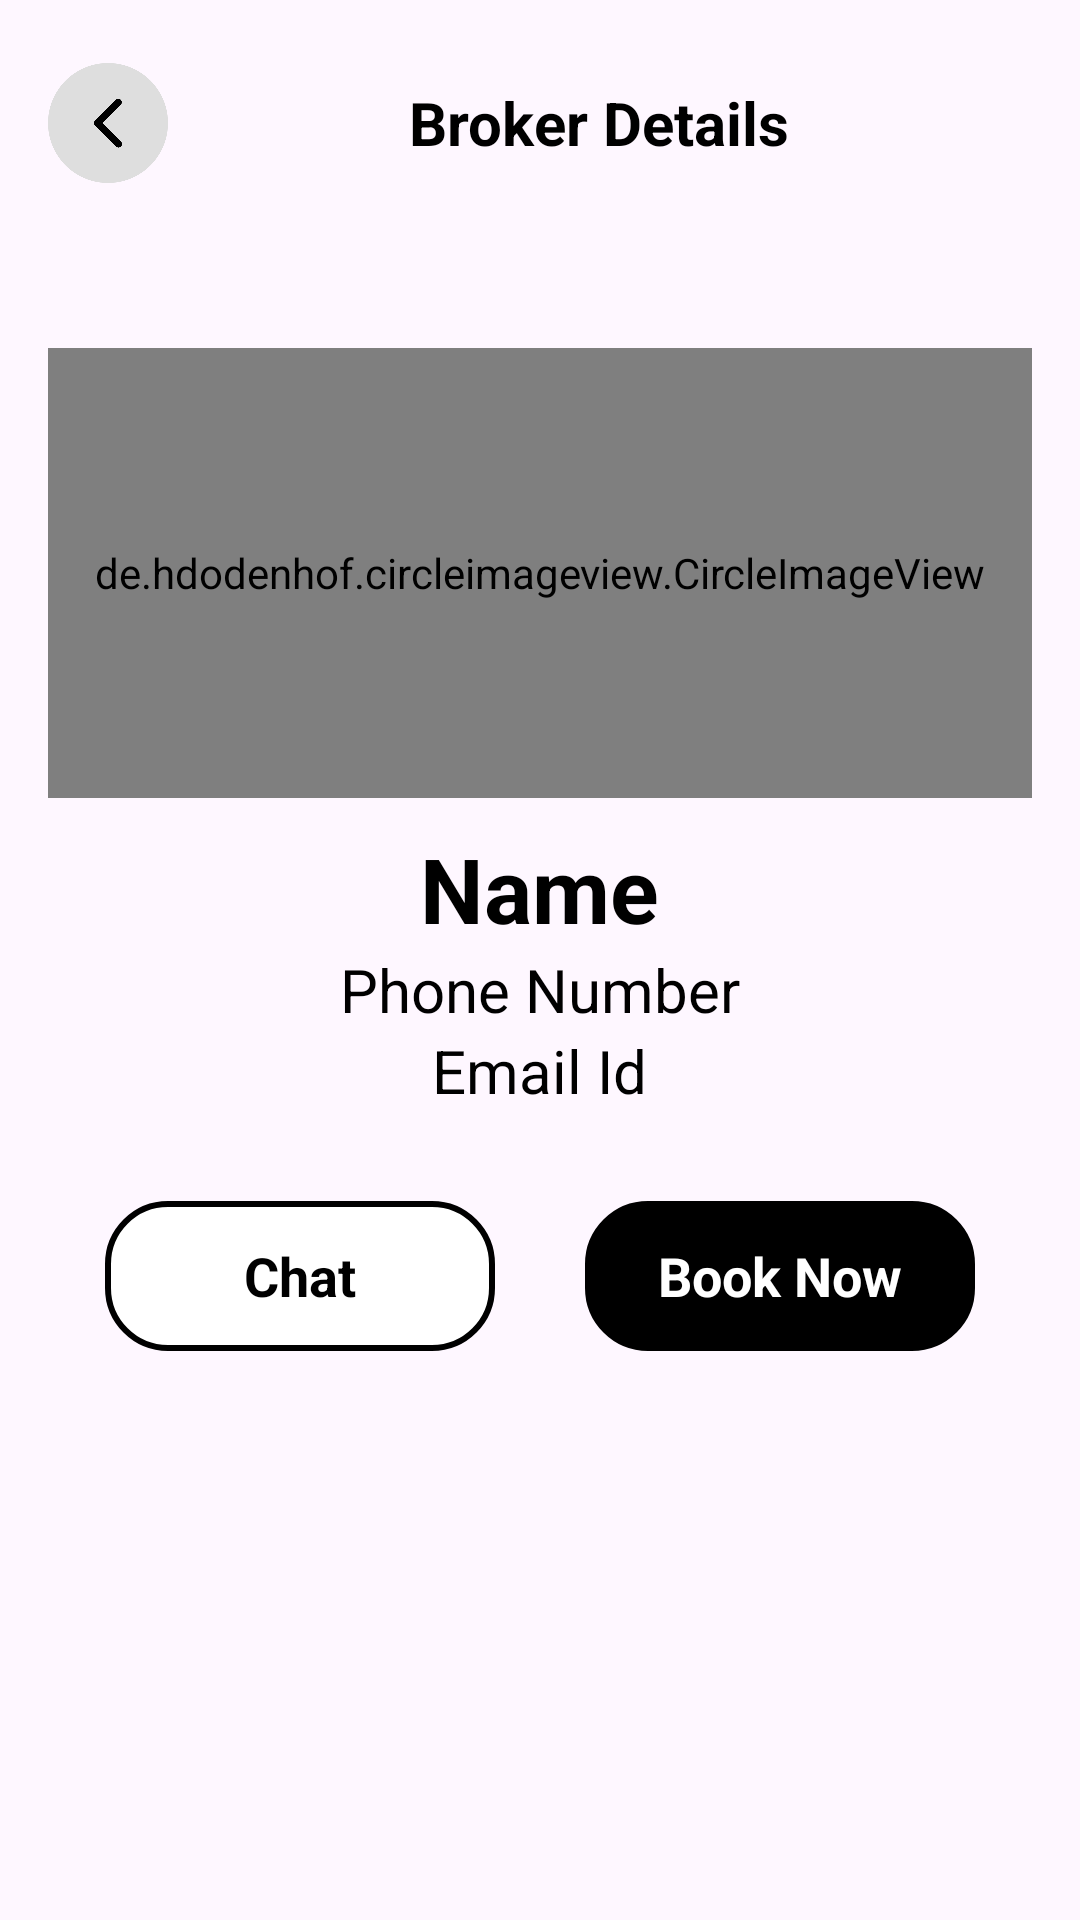

Produce the Android XML layout that renders to this screen, including the resource entries it uses.
<!-- AndroidManifest.xml: application theme Theme.Realestate_userapp -->
<!-- res/layout/brokerdetails_activity.xml -->
<?xml version="1.0" encoding="utf-8"?>
<ScrollView xmlns:android="http://schemas.android.com/apk/res/android"
    android:layout_width="match_parent"
    xmlns:app="http://schemas.android.com/apk/res-auto"
    android:padding="16dp"
    android:layout_height="match_parent">

    <RelativeLayout
        android:layout_width="match_parent"
        android:layout_marginTop="0dp"
        android:layout_height="match_parent">

        <LinearLayout
            android:id="@+id/linear1"
            android:layout_width="match_parent"
            android:layout_height="wrap_content"
            android:orientation="horizontal">

            <ImageView
                android:layout_width="40dp"
                android:layout_height="40dp"
                android:id="@+id/back"
                android:layout_gravity="center"
                android:src="@drawable/lefttt" />

            <TextView
                android:layout_width="wrap_content"
                android:layout_height="50dp"
                android:textColor="@color/black"
                android:textStyle="bold"
                android:textSize="20sp"
                android:layout_marginLeft="80dp"
                android:gravity="center"
                android:text="Broker Details" />

        </LinearLayout>

        <LinearLayout
            android:id="@+id/linear02"
            android:layout_width="match_parent"
            android:layout_height="wrap_content"
            android:layout_below="@id/linear1"
            android:layout_marginTop="50dp"
            android:orientation="horizontal">

            
            
            
            
            
            

            <de.hdodenhof.circleimageview.CircleImageView
                app:civ_border_width="4dp"
                android:layout_centerInParent="true"
                android:src="@drawable/realapp"
                android:id="@+id/profileimage"
                app:civ_border_color="#FF000000"
                android:layout_width="match_parent"
                android:layout_height="150dp"/>

        </LinearLayout>

        <LinearLayout
            android:id="@+id/linear2"
            android:layout_width="match_parent"
            android:layout_height="wrap_content"
            android:layout_below="@id/linear02"
            android:layout_marginTop="10dp"
            android:orientation="vertical">

            <TextView
                android:id="@+id/name"
                android:layout_width="wrap_content"
                android:layout_height="wrap_content"
                android:text="Name"
                android:layout_gravity="center"
                android:textSize="30sp"
                android:textStyle="bold"
                android:layout_marginEnd="0dp"
                android:textColor="#000"/>

        </LinearLayout>

        <LinearLayout
            android:id="@+id/linear3"
            android:layout_width="match_parent"
            android:layout_height="wrap_content"
            android:layout_below="@id/linear2"
            android:layout_marginTop="0dp"
            android:orientation="vertical">

            <TextView
                android:id="@+id/phone"
                android:layout_width="wrap_content"
                android:layout_height="wrap_content"
                android:text="Phone Number"
                android:layout_gravity="center"
                android:textSize="20sp"
                android:layout_marginEnd="0dp"
                android:textColor="#000"/>

        </LinearLayout>

        <LinearLayout
            android:id="@+id/linear4"
            android:layout_width="match_parent"
            android:layout_height="wrap_content"
            android:layout_below="@id/linear3"
            android:layout_marginTop="0dp"
            android:orientation="vertical">

            <TextView
                android:id="@+id/email"
                android:layout_width="wrap_content"
                android:layout_height="wrap_content"
                android:text="Email Id"
                android:layout_gravity="center"
                android:textSize="20sp"
                android:layout_marginEnd="0dp"
                android:textColor="#000"/>

        </LinearLayout>

        <LinearLayout
            android:id="@+id/linear5"
            android:layout_width="match_parent"
            android:layout_height="wrap_content"
            android:layout_below="@id/linear4"
            android:gravity="center"
            android:layout_marginTop="30dp"
            android:orientation="horizontal">

            <TextView
                android:layout_width="130dp"
                android:layout_height="50dp"
                android:text="Chat"
                android:drawableLeft="@drawable/baseline_chat_24"
                android:layout_gravity="center"
                android:textSize="18dp"
                android:textStyle="bold"
                android:id="@+id/chat"
                android:gravity="center"
                android:background="@drawable/chat"
                android:textColor="@color/black"
                android:padding="10dp" />

            <TextView
                android:layout_width="130dp"
                android:layout_height="50dp"
                android:text="Book Now"
                android:layout_gravity="center"
                android:textSize="18dp"
                android:textStyle="bold"
                android:layout_marginLeft="30dp"
                android:id="@+id/booknow"
                android:gravity="center"
                android:background="@drawable/signin_button"
                android:textColor="@color/white"
                android:padding="10dp" />

        </LinearLayout>

    </RelativeLayout>
</ScrollView>
<!-- resources referenced by this layout -->
<resources>
  <!-- drawable chat (drawable) -->
  <shape xmlns:android="http://schemas.android.com/apk/res/android">
      <solid android:color="@color/white" />
      <stroke
          android:width="2dp"
          android:color="@color/black" />
      <corners android:radius="20dp" />
  </shape>
  <!-- drawable lefttt: png bitmap (drawable, 14915 bytes) -->
  <!-- drawable signin_button (drawable) -->
  <shape xmlns:android="http://schemas.android.com/apk/res/android">
      <solid android:color="@color/black" />
      <stroke
          android:width="2dp"
          android:color="@color/black" />
      <corners android:radius="20dp" />
  </shape>
  <style name="Theme.Realestate_userapp" parent="Base.Theme.Realestate_userapp" />
  <style name="Base.Theme.Realestate_userapp" parent="Theme.Material3.DayNight.NoActionBar">
          
          
      </style>
  <!-- not gathered from this repository: default colours our renderer supplied (Android Studio template values) -->
  <color name="black">#FF000000</color>
  <color name="white">#FFFFFFFF</color>
</resources>
